Dataset: data (GitHub, TeddyDharma/Food-Recommender). Classes: ayam betutu, beberuk terong, coto makassar, gudeg, kerak telor, mie aceh, nasi kuning, nasi pecel, papeda, pempek, peuyeum, rawon, rendang, sate madura, serabi, soto banjar, soto lamongan, tahu sumedang.

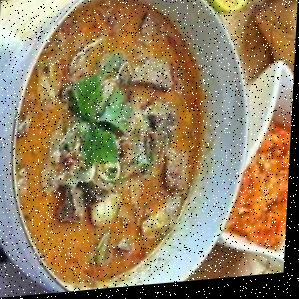
Label: coto makassar

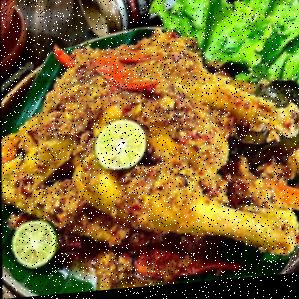
Label: ayam betutu

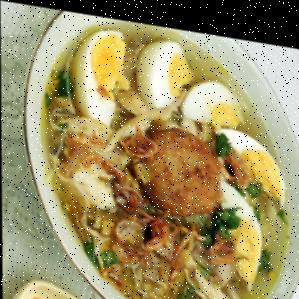
Label: soto banjar

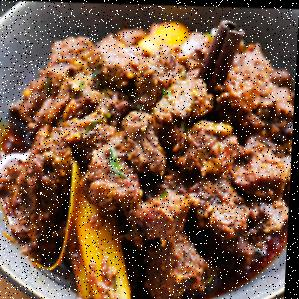
Label: rendang

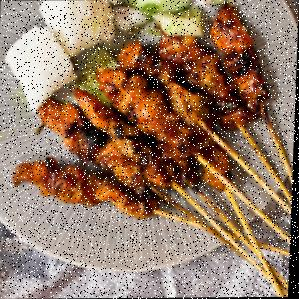
Label: sate madura

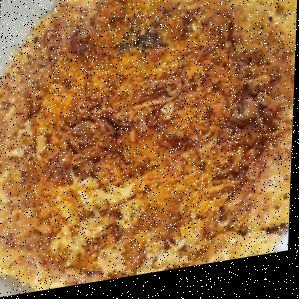
Label: kerak telor
